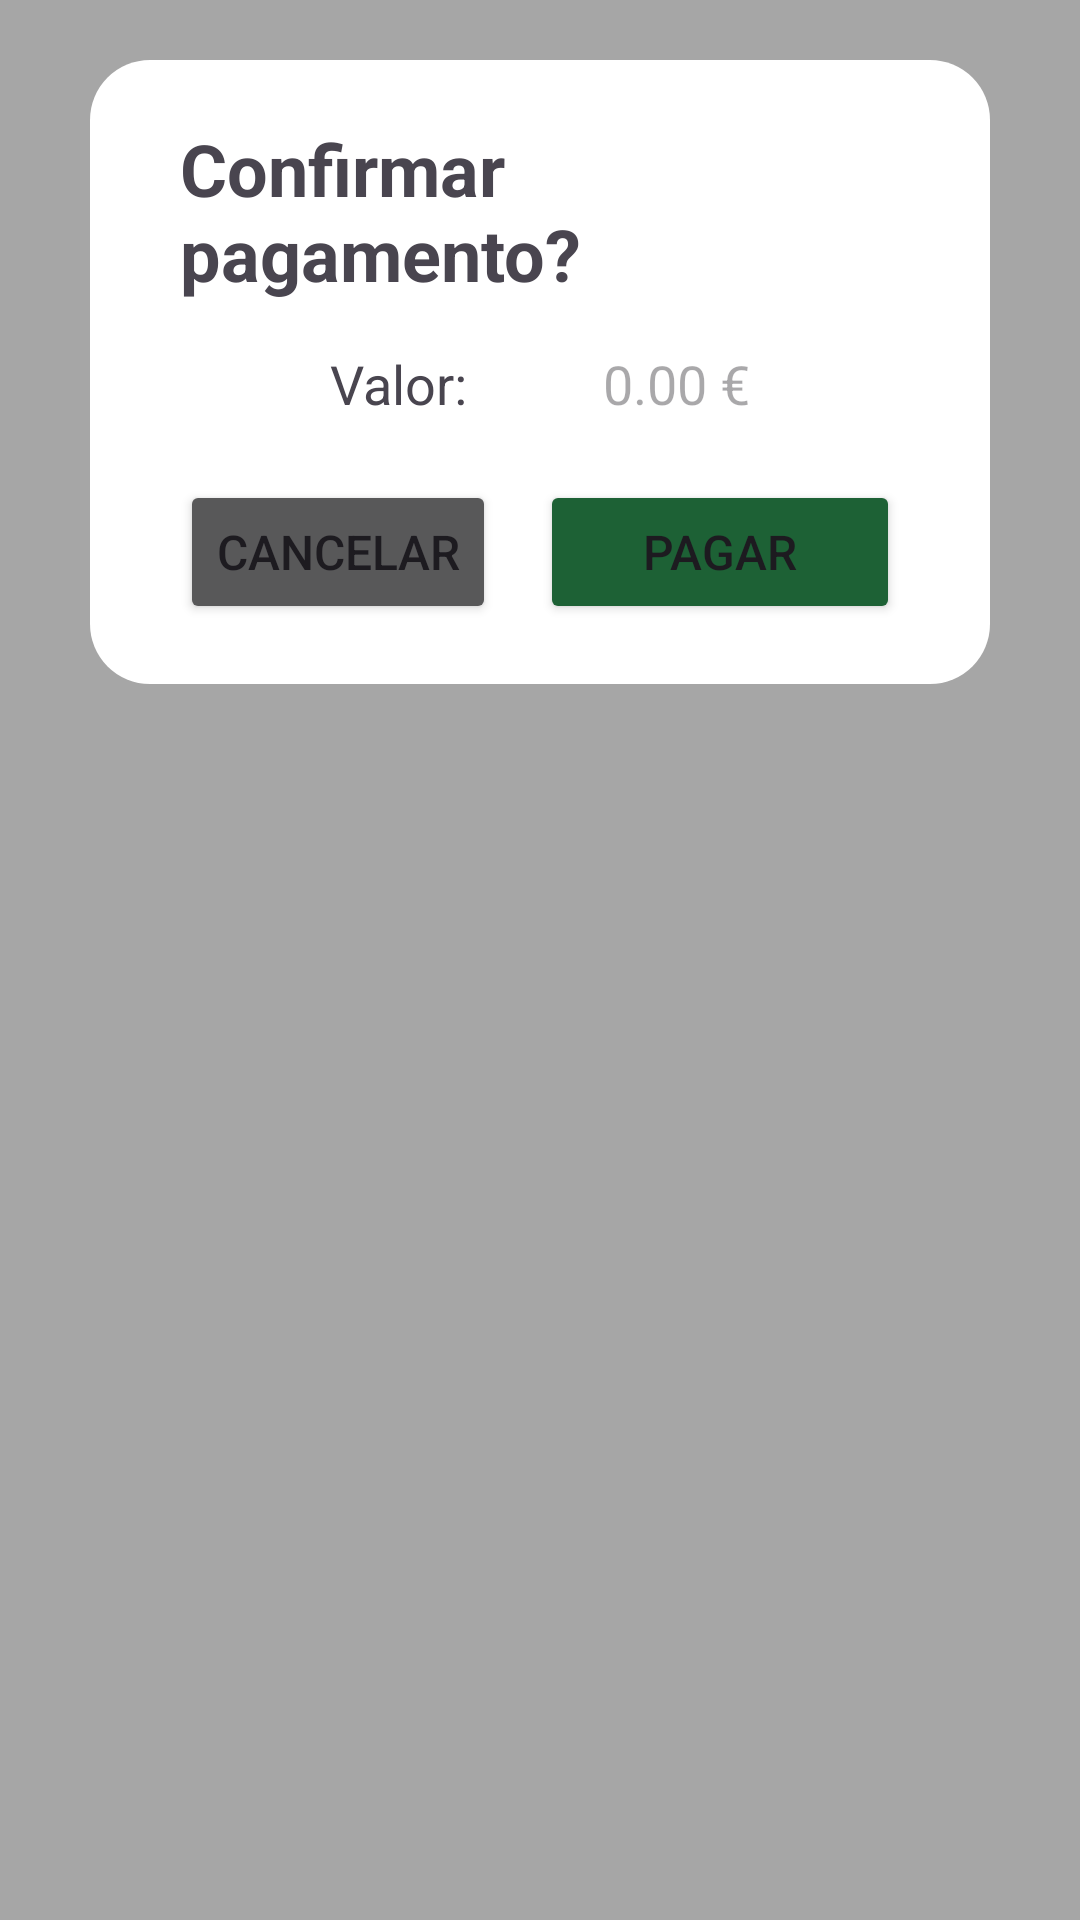

Here is an Android app screen rendered from its layout file. Give the layout XML and the strings, colors and styles it references.
<!-- AndroidManifest.xml: application theme Theme.MyPastry -->
<!-- res/layout/popup_payment.xml -->
<?xml version="1.0" encoding="utf-8"?>
<RelativeLayout xmlns:android="http://schemas.android.com/apk/res/android"
    xmlns:app="http://schemas.android.com/apk/res-auto"
    xmlns:tools="http://schemas.android.com/tools"
    android:layout_width="match_parent"
    android:layout_height="match_parent"
    android:background="#A6A6A6">


    <androidx.constraintlayout.widget.ConstraintLayout
        android:layout_width="match_parent"
        android:layout_height="wrap_content"
        android:layout_marginStart="30dp"
        android:layout_marginTop="20dp"
        android:layout_marginEnd="30dp"
        android:layout_marginBottom="20dp"
        android:background="@drawable/white_popup_background"
        android:paddingHorizontal="30dp"
        android:paddingVertical="20dp">

        <TextView
            android:id="@+id/textView27"
            android:layout_width="wrap_content"
            android:layout_height="wrap_content"
            android:text="Confirmar pagamento?"
            android:textSize="24sp"
            android:textStyle="bold"
            app:layout_constraintEnd_toEndOf="parent"
            app:layout_constraintStart_toStartOf="parent"
            app:layout_constraintTop_toTopOf="parent" />

        <TextView
            android:id="@+id/textView29"
            android:layout_width="wrap_content"
            android:layout_height="wrap_content"
            android:layout_marginStart="50dp"
            android:layout_marginTop="15dp"
            android:text="Valor:"
            android:textSize="18sp"
            app:layout_constraintStart_toStartOf="@+id/textView27"
            app:layout_constraintTop_toBottomOf="@+id/textView27" />

        <TextView
            android:id="@+id/payment_popup_value_textView"
            android:layout_width="wrap_content"
            android:layout_height="wrap_content"
            android:layout_marginEnd="50dp"
            android:hint="0.00 €"
            android:textSize="18sp"
            app:layout_constraintEnd_toEndOf="@+id/textView27"
            app:layout_constraintTop_toTopOf="@+id/textView29" />

        <Button
            android:id="@+id/payment_popup_cancel_button"
            android:layout_width="wrap_content"
            android:layout_height="wrap_content"
            android:layout_marginTop="20dp"
            android:backgroundTint="@color/button_color_grey"
            android:text="Cancelar"
            android:textSize="16sp"
            app:layout_constraintStart_toStartOf="@+id/textView27"
            app:layout_constraintTop_toBottomOf="@+id/textView29" />

        <Button
            android:id="@+id/payment_popup_confirm_button"
            android:layout_width="120dp"
            android:layout_height="wrap_content"
            android:backgroundTint="@color/button_color_green"
            android:text="Pagar"
            android:textSize="16sp"
            app:layout_constraintEnd_toEndOf="@+id/textView27"
            app:layout_constraintTop_toTopOf="@+id/payment_popup_cancel_button" />
    </androidx.constraintlayout.widget.ConstraintLayout>
</RelativeLayout>
<!-- resources referenced by this layout -->
<resources>
  <color name="button_color_green">#1D6135</color>
  <color name="button_color_grey">#585859</color>
  <!-- drawable white_popup_background (drawable) -->
  <?xml version="1.0" encoding="utf-8"?>
  <selector xmlns:android="http://schemas.android.com/apk/res/android">
      <item>
          <shape android:shape="rectangle">
              <corners android:radius="20dp"/>
              <solid android:color="@color/white"/>
          </shape>
      </item>
  
  </selector>
  <style name="Theme.MyPastry" parent="Base.Theme.MyPastry" />
  <color name="white">#FFFFFFFF</color>
  <style name="Base.Theme.MyPastry" parent="Theme.Material3.DayNight.NoActionBar">
          
          
      </style>
</resources>
